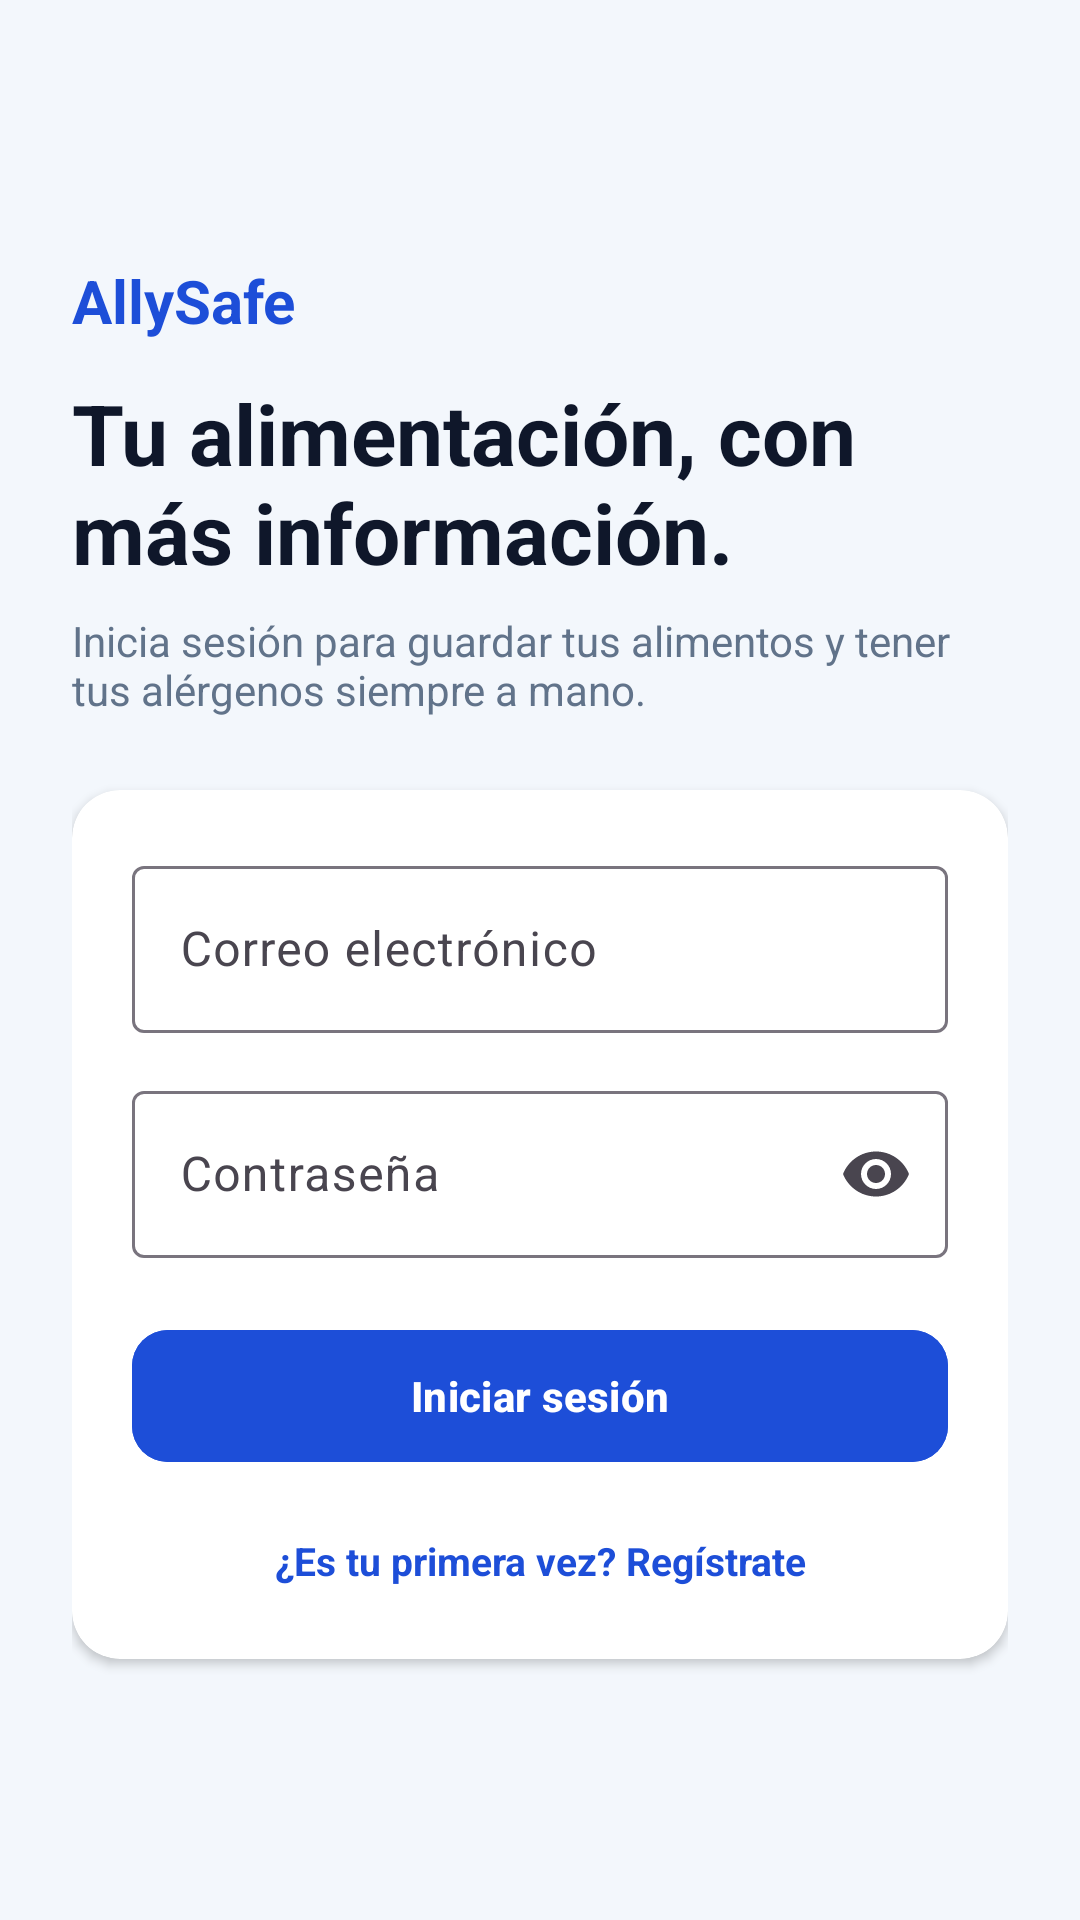

Reconstruct the res/layout file that produces this screen, plus the resources it refers to.
<!-- AndroidManifest.xml: application theme Theme.AllySafe -->
<!-- res/layout/activity_main.xml -->
<?xml version="1.0" encoding="utf-8"?>
<ScrollView xmlns:android="http://schemas.android.com/apk/res/android"
    xmlns:app="http://schemas.android.com/apk/res-auto"
    android:layout_width="match_parent"
    android:layout_height="match_parent"
    android:background="@color/ally_bg"
    android:fillViewport="true">

    <LinearLayout
        android:layout_width="match_parent"
        android:layout_height="wrap_content"
        android:gravity="center_vertical"
        android:orientation="vertical"
        android:padding="24dp">

        <TextView
            android:layout_width="wrap_content"
            android:layout_height="wrap_content"
            android:text="AllySafe"
            android:textColor="@color/ally_primary"
            android:textSize="20sp"
            android:textStyle="bold" />

        <TextView
            android:layout_width="match_parent"
            android:layout_height="wrap_content"
            android:layout_marginTop="12dp"
            android:text="Tu alimentación, con más información."
            android:textColor="@color/ally_text_primary"
            android:textSize="28sp"
            android:textStyle="bold" />

        <TextView
            android:layout_width="match_parent"
            android:layout_height="wrap_content"
            android:layout_marginTop="8dp"
            android:text="Inicia sesión para guardar tus alimentos y tener tus alérgenos siempre a mano."
            android:textColor="@color/ally_text_secondary"
            android:textSize="14sp" />

        <com.google.android.material.card.MaterialCardView
            android:layout_width="match_parent"
            android:layout_height="wrap_content"
            android:layout_marginTop="24dp"
            app:cardBackgroundColor="@color/ally_card"
            app:cardCornerRadius="16dp"
            app:cardElevation="2dp"
            app:strokeWidth="0dp">

            <LinearLayout
                android:layout_width="match_parent"
                android:layout_height="wrap_content"
                android:orientation="vertical"
                android:padding="20dp">

                <com.google.android.material.textfield.TextInputLayout
                    style="@style/Widget.Material3.TextInputLayout.OutlinedBox"
                    android:layout_width="match_parent"
                    android:layout_height="wrap_content"
                    android:hint="Correo electrónico">

                    <com.google.android.material.textfield.TextInputEditText
                        android:id="@+id/etCorreo"
                        android:layout_width="match_parent"
                        android:layout_height="wrap_content"
                        android:inputType="textEmailAddress" />
                </com.google.android.material.textfield.TextInputLayout>

                <com.google.android.material.textfield.TextInputLayout
                    style="@style/Widget.Material3.TextInputLayout.OutlinedBox"
                    android:layout_width="match_parent"
                    android:layout_height="wrap_content"
                    android:layout_marginTop="14dp"
                    android:hint="Contraseña"
                    app:endIconMode="password_toggle">

                    <com.google.android.material.textfield.TextInputEditText
                        android:id="@+id/etContrasena"
                        android:layout_width="match_parent"
                        android:layout_height="wrap_content"
                        android:inputType="textPassword" />
                </com.google.android.material.textfield.TextInputLayout>

                <com.google.android.material.button.MaterialButton
                    android:id="@+id/btnLogin"
                    android:layout_width="match_parent"
                    android:layout_height="52dp"
                    android:layout_marginTop="20dp"
                    android:backgroundTint="@color/ally_primary"
                    android:text="Iniciar sesión"
                    android:textColor="@color/white"
                    android:textStyle="bold"
                    app:cornerRadius="12dp" />

                <TextView
                    android:id="@+id/tvIrRegistro"
                    android:layout_width="match_parent"
                    android:layout_height="wrap_content"
                    android:layout_marginTop="16dp"
                    android:gravity="center"
                    android:padding="4dp"
                    android:text="¿Es tu primera vez? Regístrate"
                    android:textColor="@color/ally_primary"
                    android:textSize="13sp"
                    android:textStyle="bold" />
            </LinearLayout>
        </com.google.android.material.card.MaterialCardView>
    </LinearLayout>
</ScrollView>
<!-- resources referenced by this layout -->
<resources>
  <color name="ally_bg">#F3F7FC</color>
  <color name="ally_card">#FFFFFF</color>
  <color name="ally_primary">#1D4ED8</color>
  <color name="ally_text_primary">#0F172A</color>
  <color name="ally_text_secondary">#61738A</color>
  <color name="white">#FFFFFFFF</color>
  <style name="Theme.AllySafe" parent="Base.Theme.AllySafe" />
  <style name="Base.Theme.AllySafe" parent="Theme.Material3.DayNight.NoActionBar">
          
          
      </style>
</resources>
